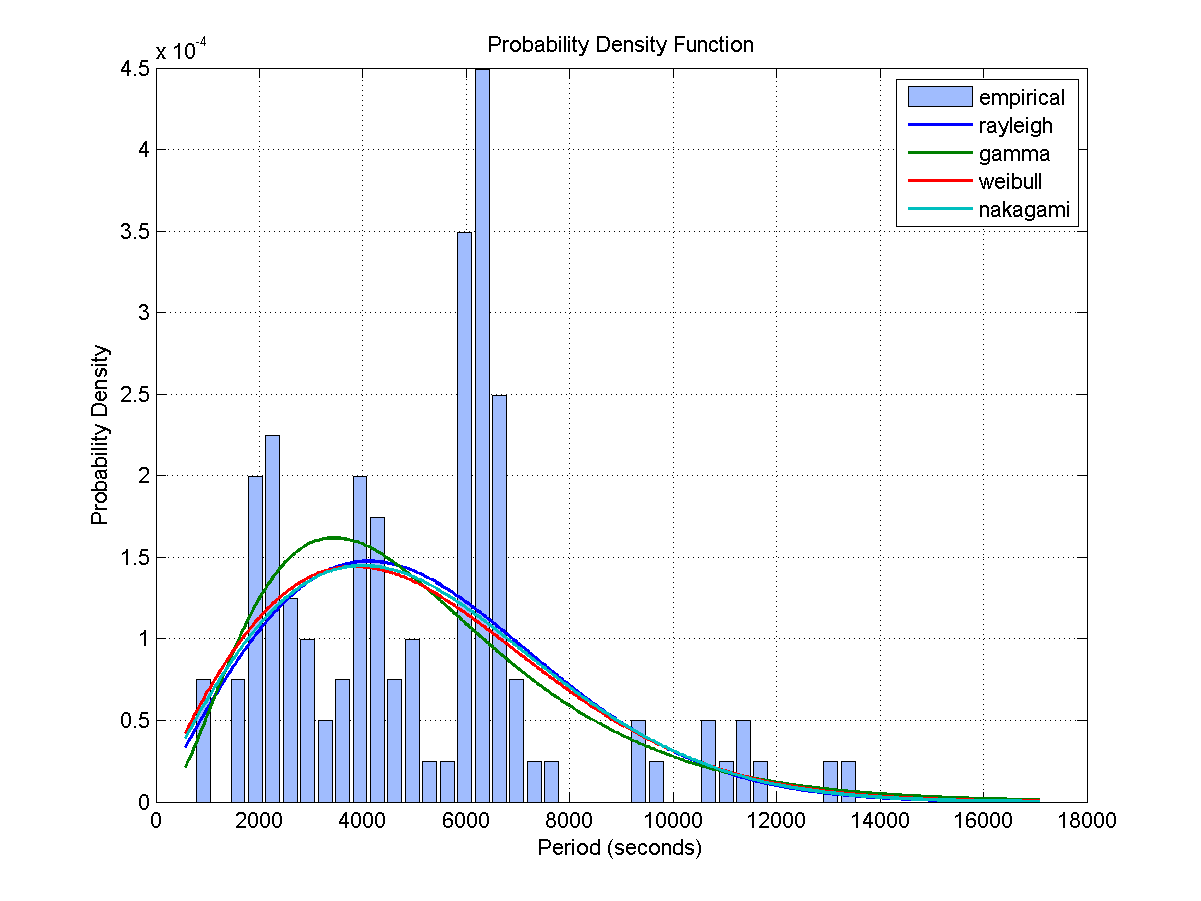

Source data for this figure (header and first rows):
Access, Start Time (UTCG), Stop Time (UTCG), Duration (sec)
1, 3 Dec 2013 04:02:52.854, 3 Dec 2013 04:06:10.668, 197.8
2, 3 Dec 2013 05:43:54.793, 3 Dec 2013 06:00:31.602, 996.8
3, 3 Dec 2013 07:32:04.169, 3 Dec 2013 07:44:08.807, 724.6
4, 3 Dec 2013 13:01:21.714, 3 Dec 2013 13:16:37.232, 915.5
5, 3 Dec 2013 14:43:35.235, 3 Dec 2013 14:58:47.555, 912.3
6, 3 Dec 2013 16:26:45.975, 3 Dec 2013 16:39:57.673, 791.7
7, 3 Dec 2013 18:12:38.480, 3 Dec 2013 18:19:44.482, 426
8, 4 Dec 2013 02:56:12.586, 4 Dec 2013 02:59:44.412, 211.8
9, 4 Dec 2013 04:38:04.992, 4 Dec 2013 04:50:45.564, 760.6
10, 4 Dec 2013 06:23:02.154, 4 Dec 2013 06:39:59.199, 1017
11, 4 Dec 2013 08:15:50.228, 4 Dec 2013 08:18:07.927, 137.7
12, 4 Dec 2013 13:46:12.019, 4 Dec 2013 13:59:49.684, 817.7
13, 4 Dec 2013 15:27:36.923, 4 Dec 2013 15:41:01.321, 804.4
14, 5 Dec 2013 03:44:26.429, 5 Dec 2013 03:52:13.320, 466.9
15, 5 Dec 2013 05:20:42.764, 5 Dec 2013 05:35:17.424, 874.7
16, 5 Dec 2013 07:02:32.649, 5 Dec 2013 07:19:06.538, 993.9
17, 5 Dec 2013 14:31:44.064, 5 Dec 2013 14:43:37.012, 712.9
18, 5 Dec 2013 16:11:33.422, 5 Dec 2013 16:25:40.205, 846.8
19, 6 Dec 2013 04:29:59.130, 6 Dec 2013 04:44:25.494, 866.4
20, 6 Dec 2013 06:08:00.911, 6 Dec 2013 06:23:39.883, 939
21, 6 Dec 2013 07:47:44.937, 6 Dec 2013 08:00:24.411, 759.5
22, 6 Dec 2013 15:17:25.166, 6 Dec 2013 15:27:54.376, 629.2
23, 6 Dec 2013 16:56:01.356, 6 Dec 2013 17:10:31.604, 870.2
24, 7 Dec 2013 03:39:14.643, 7 Dec 2013 03:53:39.109, 864.5
25, 7 Dec 2013 05:17:08.800, 7 Dec 2013 05:32:36.671, 927.9
26, 7 Dec 2013 06:58:21.364, 7 Dec 2013 07:08:01.444, 580.1
27, 7 Dec 2013 16:02:54.634, 7 Dec 2013 16:12:26.089, 571.5
28, 7 Dec 2013 17:40:40.581, 7 Dec 2013 17:55:31.577, 891
29, 8 Dec 2013 01:12:21.334, 8 Dec 2013 01:22:30.743, 609.4
30, 8 Dec 2013 02:48:01.607, 8 Dec 2013 03:03:00.405, 898.8
31, 8 Dec 2013 04:26:16.362, 8 Dec 2013 04:41:43.638, 927.3
32, 8 Dec 2013 06:08:04.803, 8 Dec 2013 06:17:34.289, 569.5
33, 8 Dec 2013 16:48:11.634, 8 Dec 2013 16:56:44.361, 512.7
34, 8 Dec 2013 18:25:13.160, 8 Dec 2013 18:40:32.117, 919
35, 9 Dec 2013 01:51:38.270, 9 Dec 2013 02:06:25.135, 886.9
36, 9 Dec 2013 03:35:21.691, 9 Dec 2013 03:50:43.934, 922.2
37, 9 Dec 2013 05:16:44.092, 9 Dec 2013 05:28:08.084, 684
38, 9 Dec 2013 17:33:32.348, 9 Dec 2013 17:40:10.072, 397.7
39, 9 Dec 2013 19:09:24.311, 9 Dec 2013 19:25:17.935, 953.6
40, 10 Dec 2013 02:30:07.592, 10 Dec 2013 02:46:12.424, 964.8
41, 10 Dec 2013 04:16:53.472, 10 Dec 2013 04:31:51.077, 897.6
Access, Start Time (UTCG), Stop Time (UTCG), Duration (sec)
1, 3 Dec 2013 02:56:10.022, 3 Dec 2013 03:04:15.838, 485.8
2, 3 Dec 2013 04:32:54.160, 3 Dec 2013 04:48:26.223, 932.1
3, 3 Dec 2013 11:56:43.458, 3 Dec 2013 12:12:07.549, 924.1
4, 3 Dec 2013 13:42:24.872, 3 Dec 2013 13:58:16.486, 951.6
5, 3 Dec 2013 15:28:01.859, 3 Dec 2013 15:36:50.238, 528.4
6, 4 Dec 2013 03:41:43.991, 4 Dec 2013 03:46:59.411, 315.4
7, 4 Dec 2013 05:16:52.107, 4 Dec 2013 05:32:59.259, 967.2
8, 4 Dec 2013 12:35:17.603, 4 Dec 2013 12:51:51.593, 994
9, 4 Dec 2013 14:23:10.041, 4 Dec 2013 14:36:51.105, 821.1
10, 4 Dec 2013 16:17:34.085, 4 Dec 2013 16:22:27.383, 293.3
11, 4 Dec 2013 23:13:42.742, 4 Dec 2013 23:20:29.085, 406.3
12, 5 Dec 2013 00:54:10.898, 5 Dec 2013 01:07:18.760, 787.9
13, 5 Dec 2013 02:35:57.669, 5 Dec 2013 02:51:37.216, 939.5
14, 5 Dec 2013 04:18:14.034, 5 Dec 2013 04:34:36.241, 982.2
15, 5 Dec 2013 06:00:25.199, 5 Dec 2013 06:16:44.837, 979.6
16, 5 Dec 2013 07:51:45.760, 5 Dec 2013 07:54:29.730, 164
17, 5 Dec 2013 11:32:00.838, 5 Dec 2013 11:40:56.399, 535.6
18, 5 Dec 2013 13:14:19.348, 5 Dec 2013 13:31:14.889, 1016
... 72 more rows
